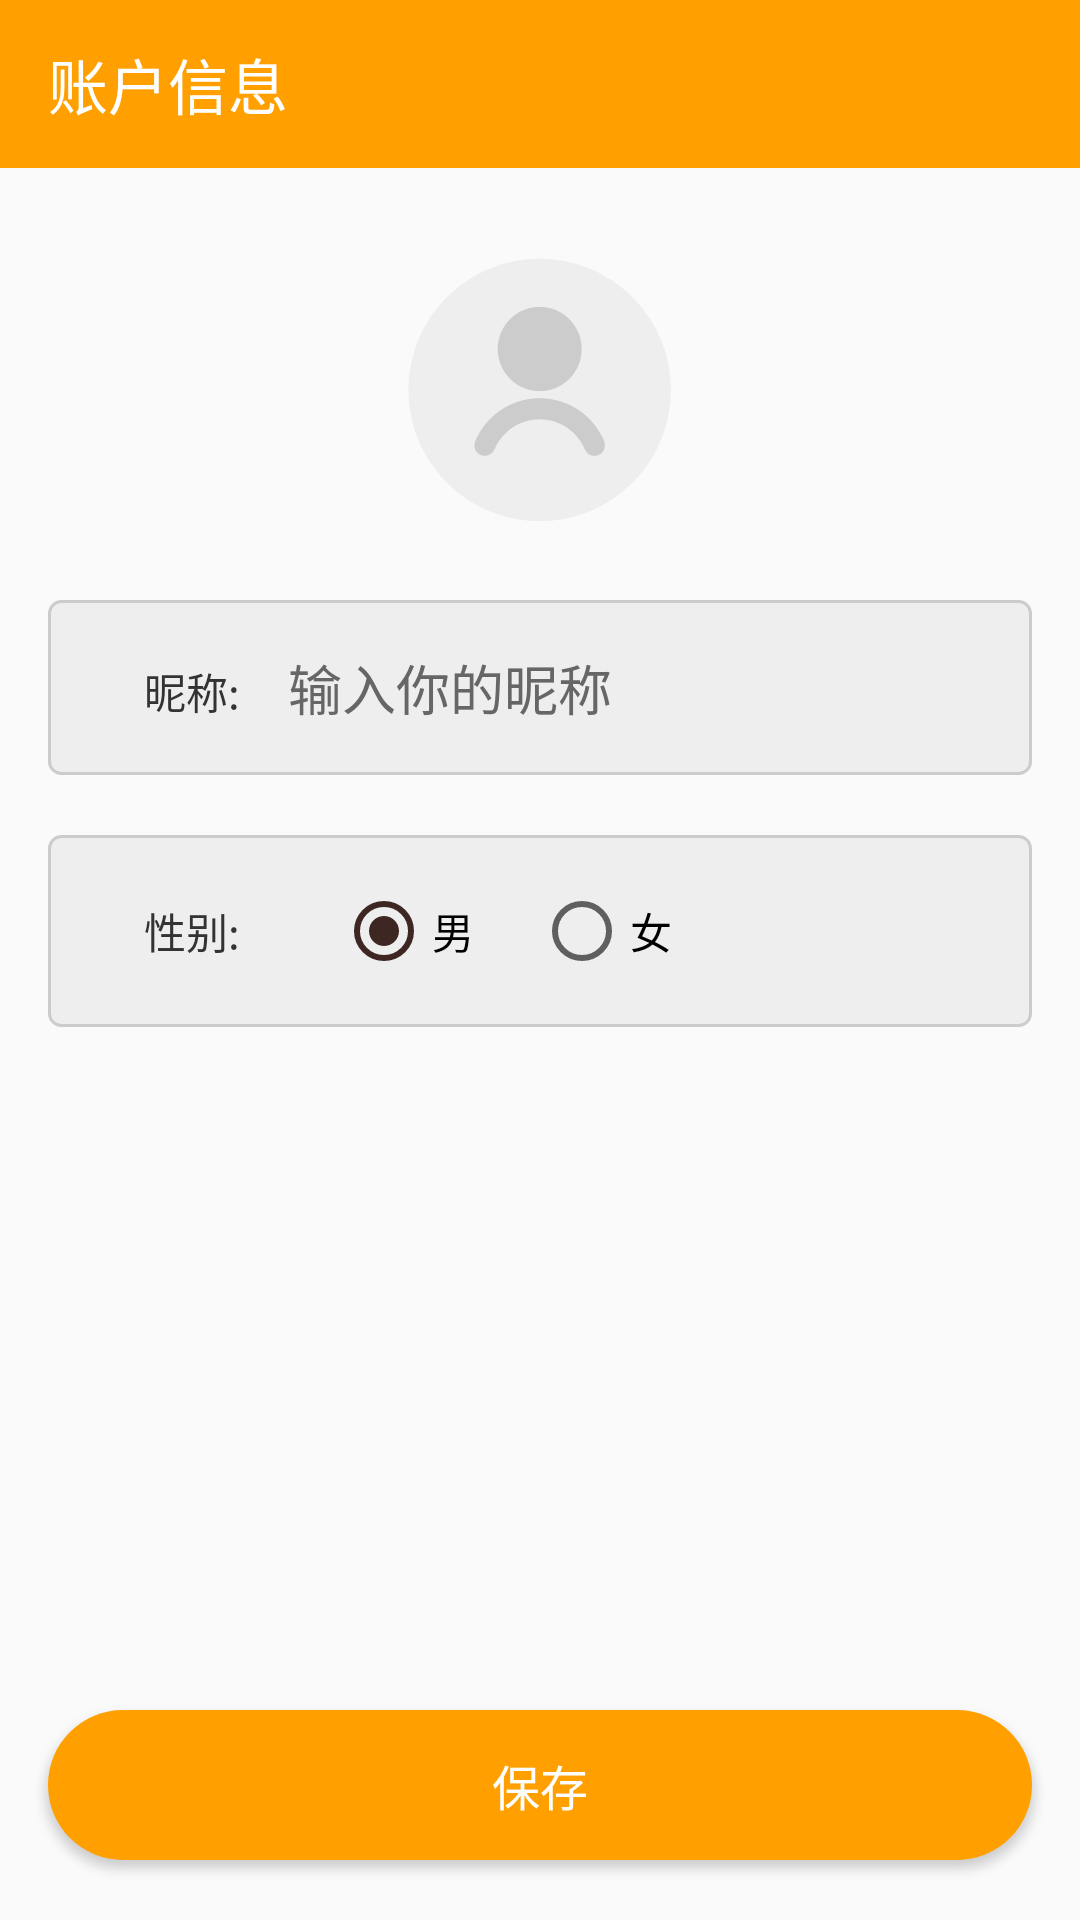

Produce the Android XML layout that renders to this screen, including the resource entries it uses.
<!-- AndroidManifest.xml: activity theme App.NoActionBar -->
<!-- res/layout/activity_me_profile.xml -->
<?xml version="1.0" encoding="utf-8"?>
<android.support.constraint.ConstraintLayout xmlns:android="http://schemas.android.com/apk/res/android"
    xmlns:app="http://schemas.android.com/apk/res-auto"
    android:layout_width="match_parent"
    android:layout_height="match_parent"
    android:orientation="vertical">


    <android.support.v7.widget.Toolbar
        android:id="@+id/toolbar"
        android:layout_width="match_parent"
        android:layout_height="?attr/actionBarSize"
        android:background="?attr/colorPrimary"
        app:layout_constraintLeft_toLeftOf="parent"
        app:layout_constraintRight_toRightOf="parent"
        app:layout_constraintTop_toTopOf="parent"
        app:navigationIcon="@drawable/bar_left"
        app:popupTheme="@style/AppTheme.PopupOverlay"
        app:title="账户信息"
        app:titleTextColor="#fff">

    </android.support.v7.widget.Toolbar>


    <ImageView
        android:id="@+id/avatar_img"
        android:layout_width="100dp"
        android:layout_height="100dp"
        android:layout_gravity="center_horizontal"
        android:layout_marginTop="24dp"
        android:src="@drawable/head_default"
        app:layout_constraintLeft_toLeftOf="parent"
        app:layout_constraintRight_toRightOf="parent"
        app:layout_constraintTop_toBottomOf="@id/toolbar" />

    <LinearLayout
        android:layout_marginRight="16dp"
        android:layout_marginLeft="16dp"
        android:background="@drawable/main_rect_4"
        android:layout_marginTop="20dp"
        android:padding="16dp"
        android:id="@+id/sex_parent"
        app:layout_constraintTop_toBottomOf="@id/avatar_img"
        android:layout_width="match_parent"
        android:layout_height="wrap_content"
        android:orientation="horizontal">

        <TextView
            android:layout_marginLeft="16dp"
            android:layout_marginRight="16dp"
            android:id="@+id/nickname_tv"
            android:layout_width="wrap_content"
            android:layout_height="wrap_content"
            android:text="昵称:"
            android:textColor="#333"
            android:textSize="@dimen/sp_16"
             />

        <EditText
            android:textColorHint="#666"
            android:hint="输入你的昵称"
            android:background="@null"
            android:id="@+id/nickname_et"
            android:layout_width="0dp"
            android:layout_weight="1"
            android:layout_height="wrap_content"
            android:inputType="text"
            android:textSize="@dimen/sp_16"
            android:maxLength="10"
            />
    </LinearLayout>


    <LinearLayout
        android:gravity="center_vertical"
        android:layout_marginRight="16dp"
        android:layout_marginLeft="16dp"
        android:padding="16dp"
        android:background="@drawable/main_rect_4"
        android:layout_marginTop="20dp"
        app:layout_constraintTop_toBottomOf="@id/sex_parent"
        android:orientation="horizontal"
        android:layout_width="match_parent"
        android:layout_height="wrap_content">
        <TextView
            android:id="@+id/sex_tv"
            android:layout_width="wrap_content"
            android:layout_height="wrap_content"
            android:layout_marginLeft="16dp"
            android:layout_marginRight="16dp"
            android:text="性别:"
            android:textColor="#333"
            android:textSize="@dimen/sp_16"
            />

        <RadioGroup

            android:layout_weight="1"
            android:id="@+id/sex_rg"
            android:layout_width="0dp"
            android:layout_height="wrap_content"
            android:orientation="horizontal"
            android:paddingLeft="16dp"
            android:paddingRight="16dp"
            >

            <RadioButton
                android:textSize="@dimen/sp_16"
                android:checked="true"
                android:id="@+id/sex_rb_boy"
                android:layout_width="wrap_content"
                android:layout_height="wrap_content"
                android:text="男"
                />

            <RadioButton
                android:textSize="@dimen/sp_16"
                android:id="@+id/sex_rb_girl"
                android:layout_width="wrap_content"
                android:layout_height="wrap_content"
                android:layout_marginLeft="20dp"
                android:text="女" />
        </RadioGroup>

    </LinearLayout>

   <Button
       android:id="@+id/profile_save_tv"
       android:layout_marginBottom="20dp"
       app:layout_constraintBottom_toBottomOf="parent"
       android:text="保存"
       android:textSize="16sp"
       android:textColor="@color/white"
       android:gravity="center"
       android:layout_marginLeft="16dp"
       android:layout_marginRight="16dp"
       android:background="@drawable/btn_main_bg"
       android:layout_width="match_parent"
       android:layout_height="50dp" />
</android.support.constraint.ConstraintLayout>
<!-- resources referenced by this layout -->
<resources>
  <!-- drawable btn_main_bg (drawable) -->
  <?xml version="1.0" encoding="utf-8"?>
  <selector xmlns:android="http://schemas.android.com/apk/res/android">
  
      <item android:state_pressed="true" >
          <shape android:shape="rectangle">
              <corners android:radius="30dp"/>
              <solid android:color="@color/colorPrimaryDark"/>
          </shape>
      </item>
      <item>
          <shape android:shape="rectangle">
              <corners android:radius="30dp"/>
              <solid android:color="@color/colorPrimary"/>
          </shape>
      </item>
  </selector>
  <!-- drawable head_default: png bitmap (drawable-xhdpi, 7996 bytes) -->
  <!-- drawable main_rect_4 (drawable) -->
  <?xml version="1.0" encoding="utf-8"?>
  <selector xmlns:android="http://schemas.android.com/apk/res/android">
  
      <item android:state_focused="true" >
          <shape android:shape="rectangle">
              <corners android:radius="4dp"/>
              <solid android:color="@color/white"/>
              <stroke android:color="@color/colorPrimary" android:width="1dp"/>
          </shape>
      </item>
      <item>
          <shape android:shape="rectangle">
              <corners android:radius="4dp"/>
              <solid android:color="#eee"/>
              <stroke android:color="#ccc" android:width="1dp"/>
          </shape>
      </item>
  </selector>
  <style name="AppTheme.PopupOverlay" parent="ThemeOverlay.AppCompat.Light" />
  <style name="App.NoActionBar">
          <item name="windowActionBar">false</item>
          <item name="windowNoTitle">true</item>
      </style>
  <color name="colorPrimaryDark">#ffa000</color>
  <color name="colorPrimary">#ffa000</color>
  <!-- not gathered from this repository: default colours our renderer supplied (Android Studio template values) -->
  <color name="white">#FFFFFFFF</color>
</resources>
